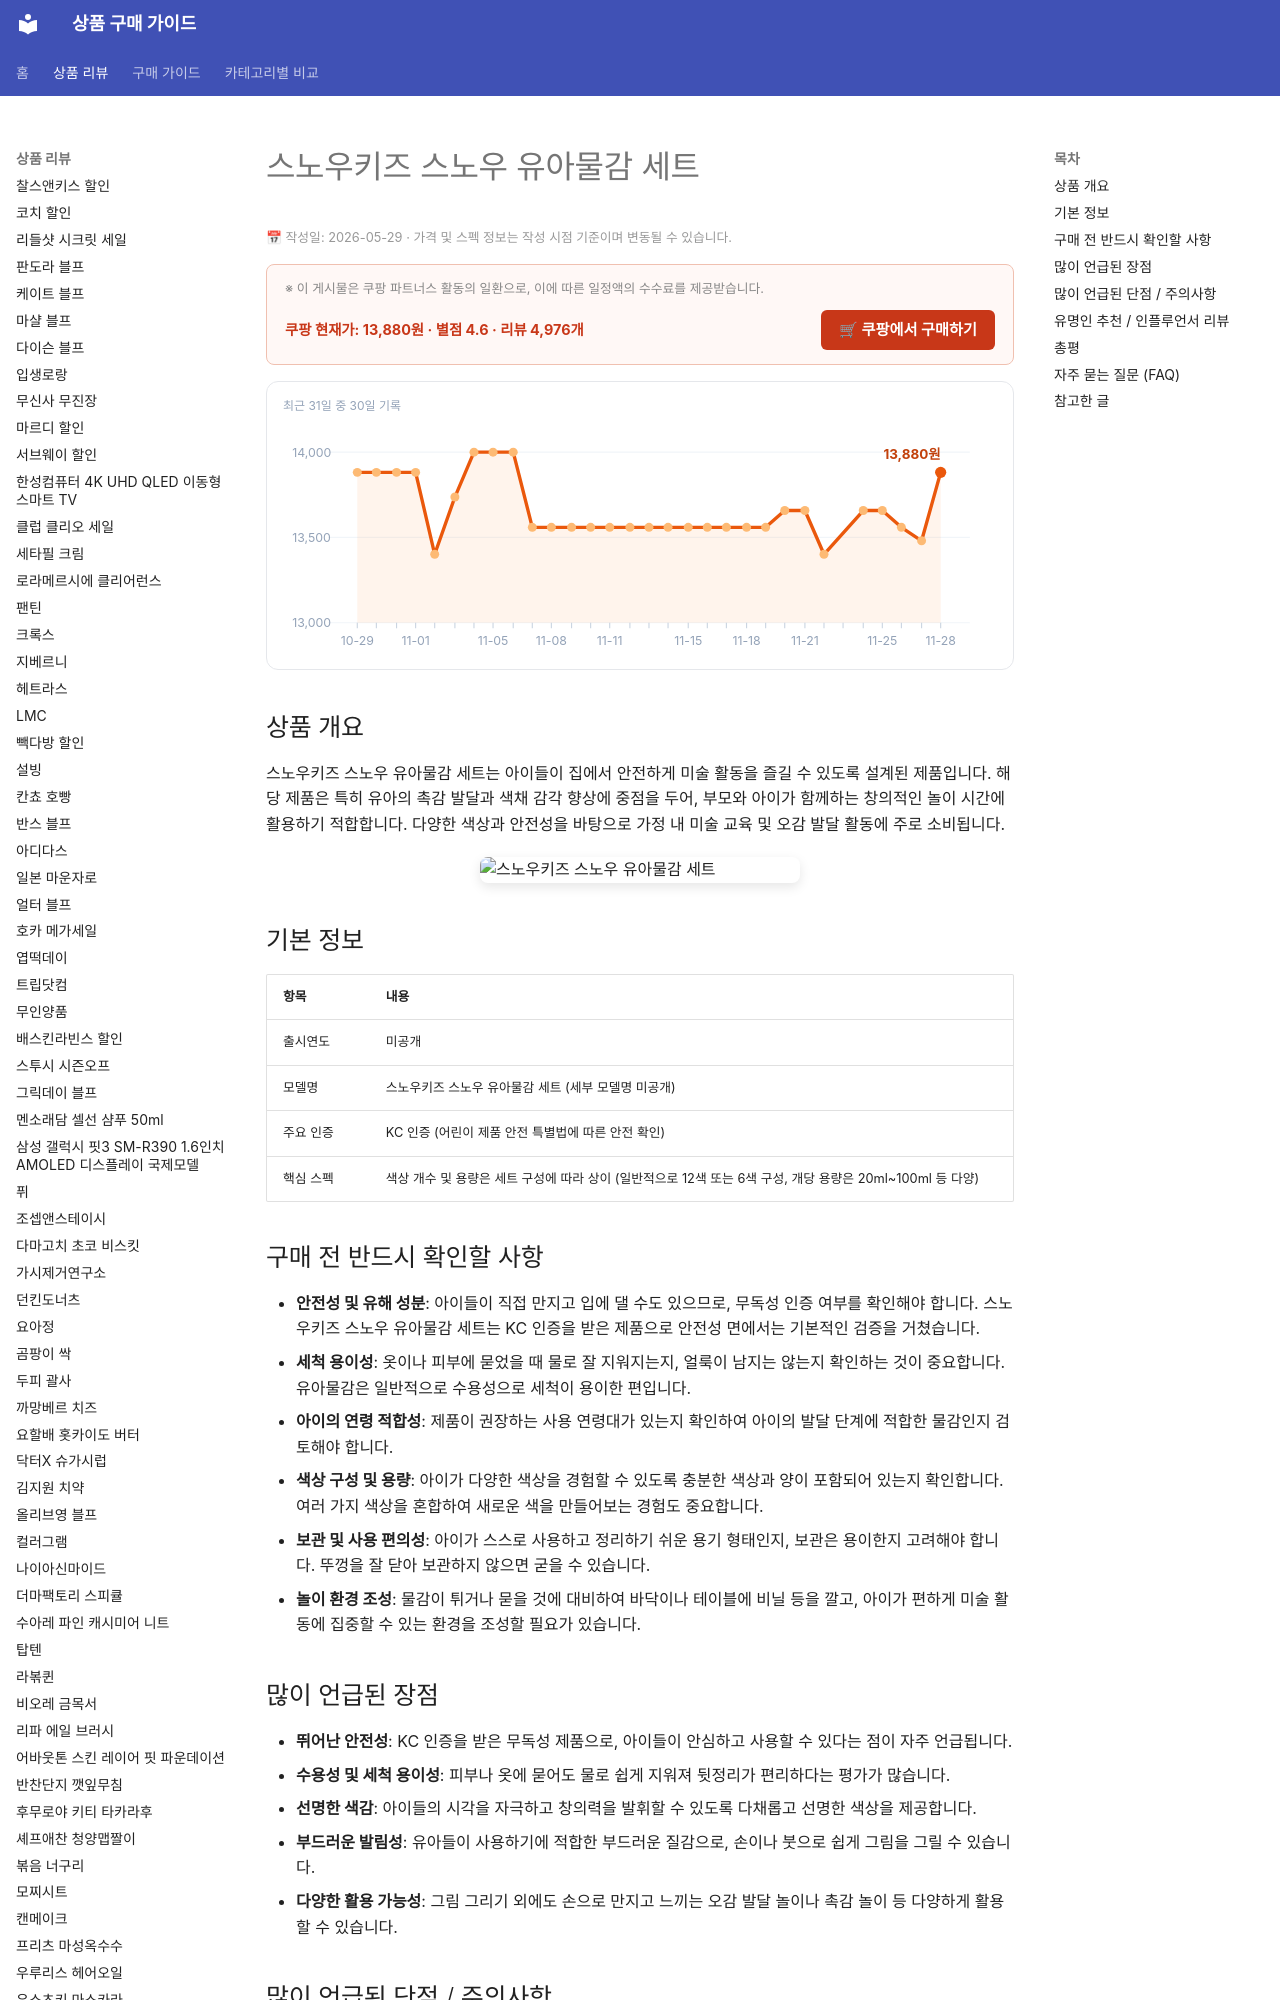

repository: buysense/product-research-wiki · page: products/snowkids-snow-kids-paint-set/index.html · generator: mkdocs

---
image: https://thumbnail.coupangcdn.com/thumbnails/remote/492x492ex/image/retail/images/2730580176911353-3393889c-57c1-4104-b3bb-8d776e8ecbde.jpg
title: 스노우키즈 스노우 유아물감 세트 구매 가이드
date: 2026-05-29
description: 스노우키즈 스노우 유아물감 세트는 유아의 안전한 미술 놀이를 위해 고안된 제품으로, 가정에서 창의적인 활동을 지원하는 데 적합합니다.
contentUpdated: 2026-05-29
---
<!-- bs:jsonld -->
<script type="application/ld+json">
{
  "@context": "https://schema.org",
  "@type": "Product",
  "name": "스노우키즈 스노우 유아물감 세트",
  "image": [
    "https://thumbnail.coupangcdn.com/thumbnails/remote/492x492ex/image/retail/images/2730580176911353-3393889c-57c1-4104-b3bb-8d776e8ecbde.jpg",
    "https://thumbnail.coupangcdn.com/thumbnails/remote/492x492ex/image/retail/images/2895838117845277-9fb1994f-da52-4e20-a3dc-d8f3d21506ae.jpg"
  ],
  "offers": {
    "@type": "Offer",
    "priceCurrency": "KRW",
    "price": "13880",
    "url": "https://link.coupang.com/a/d8QKkq0UeW",
    "availability": "https://schema.org/InStock",
    "priceValidUntil": "2026-12-05"
  },
  "aggregateRating": {
    "@type": "AggregateRating",
    "ratingValue": 4.6,
    "reviewCount": 4976,
    "bestRating": 5,
    "worstRating": 1
